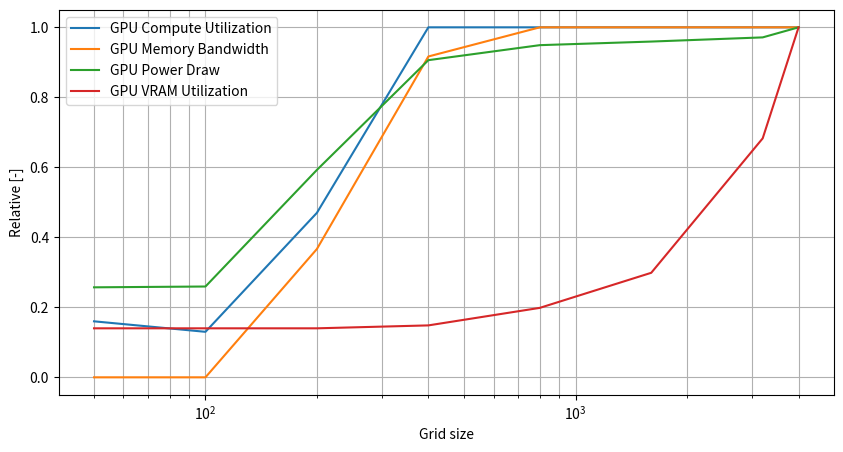

Write Python code to recreate this figure. (Note: this script raises an exception after producing the figure.)
import matplotlib.pyplot as plt
import numpy as np

grid_sizes       = np.array([50, 100, 200, 400, 800, 1600, 3200, 4000], dtype=float)
gpu_utilization  = np.array([16, 13, 47, 100, 100, 100, 100, 100], dtype=float)           # %, this is how much the compute units are used
mem_utilization  = np.array([0, 0, 22, 55, 60, 60, 60, 60], dtype=float)                  # % memory bandwidth, stays in cache/l1/l2 first probably
power_usage      = np.array([37.417, 37.753, 86.236, 131.858, 138.097,
                    139.593, 141.327, 145.512])                     # Watts
vram_usage       = np.array([536.6, 536.6, 536.6, 568.6, 760.6,
                    1144.6, 2616.6, 3832.6])                         # MB vram, preallocated in the beginning, 

gpu_utilization /= np.max(gpu_utilization)
mem_utilization /= np.max(mem_utilization)
power_usage /= np.max(power_usage)
vram_usage /= np.max(vram_usage)

# Plotting L2 errors
# C_loglog_2 = runtimes[-1] / (grid_size_run[-1]**3)  # reference line for 2nd order convergence
# C_loglog_1 = runtimes[0] / (grid_size_run[0])  # reference line for 2nd order convergence
fig1, axs1 = plt.subplots(1, 1, figsize = (10, 5))
axs1.semilogx(grid_sizes, gpu_utilization, markersize=8, label="GPU Compute Utilization")
axs1.semilogx(grid_sizes, mem_utilization, markersize=8, label="GPU Memory Bandwidth")
axs1.semilogx(grid_sizes, power_usage, markersize=8, label="GPU Power Draw")
axs1.semilogx(grid_sizes, vram_usage, markersize=8, label="GPU VRAM Utilization")
axs1.set_xlabel("Grid size")
axs1.set_ylabel("Relative [-]")
axs1.grid(True, which="both")
# axs1.loglog(grid_sizes, C_loglog_2 * np.array(grid_sizes)**3, "--", label="Slope = 3", alpha=0.5, color="black")
# axs1.loglog(grid_sizes, C_loglog_1 * np.array(grid_sizes), "--", label="Slope = 1", alpha=0.5, color="black")
axs1.legend()
plt.savefig(f"/home/merrill/Documents/ETH/LBM for Linear Elastodynamics/Code/xlb/XLB/examples/led/figures/gpu_load")
# plt.savefig(f"/home/merrillg/XLB_LED/examples/led/figures/f_paper_dirBC_u_sig_L2_ck_{int(np.round(c_k_led**2, 1)*10)}_16_2_n_{len(grid_sizes)}_test_run{run_i}")
plt.show()
